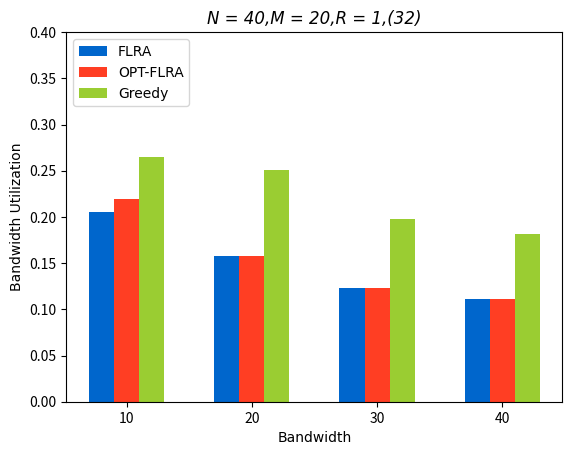

Python code for this plot:
import matplotlib.pyplot as plt
import numpy as np


size = 4

x = np.arange(size)

# 有a/b/c三种类型的数据，n设置为3
total_width, n = 0.6, 3
# 每种类型的柱状图宽度
width = total_width / n

list1 = [0.2057875, 0.15736562500000002,  0.12332187499999998, 0.11128124999999997]
list2 = [0.21969687499999999,  0.15736562500000002, 0.12332187499999998, 0.11128124999999997]
list3 = [0.264975,  0.25043125, 0.19780625000000002,  0.1812625]

# 重新设置x轴的坐标
x = x - (total_width - width) / 2
print(x)
plt.rcParams['font.serif'] = ['Times New Roman']
# 画柱状图
plt.ylim(0,0.4)
plt.bar(x, list1, width=width, label="FLRA", color='#0066cc')
plt.bar(x + width, list2, width=width, label="OPT-FLRA", color='#FF3E23')
plt.bar(x + 2*width, list3, width=width, label="Greedy", color='#9ACD32')
# plt.bar(x + 2*width, c, width=width, label="c")
plt.xticks(np.arange(size), (10, 20, 30, 40))
# 显示图例
# plt.figure(dpi=300,figsize=(24,24))

plt.title("N = 40,M = 20,R = 1,(32)", loc='center', fontname="Times New Roman", style='italic')
plt.legend(loc=2, prop={"family": "Times New Roman"})
plt.xlabel("Bandwidth", fontname="Times New Roman")
plt.ylabel("Bandwidth Utilization", fontname="Times New Roman")
plt.savefig('plot123_2.pdf',bbox_inches='tight')
plt.savefig('plot123_2.png', dpi=1000)
# 显示柱状图
plt.show()
